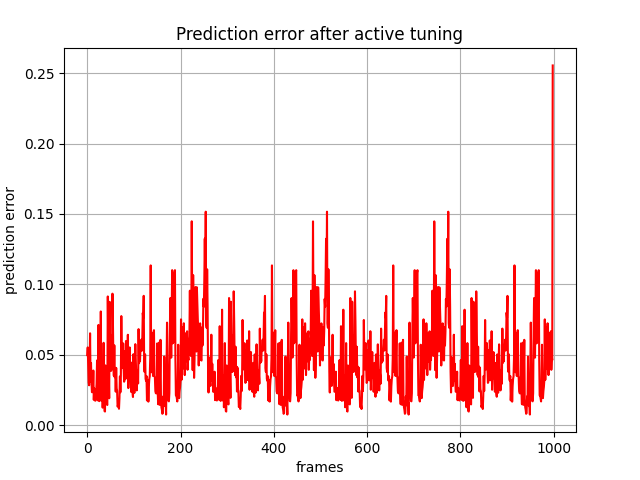

Source data for this figure (header and first rows):
, 0
0, 0.04975
1, 0.05523
2, 0.0428
3, 0.03021
4, 0.02833
5, 0.03808
6, 0.06525
7, 0.03102
8, 0.04416
9, 0.03113
10, 0.02341
11, 0.02343
12, 0.02661
13, 0.03881
14, 0.01797
15, 0.02603
16, 0.02097
17, 0.01736
18, 0.01759
19, 0.02323
20, 0.02942
21, 0.04599
22, 0.02113
23, 0.01755
24, 0.07118
25, 0.02214
26, 0.01706
27, 0.05782
28, 0.02172
29, 0.08076
30, 0.01758
31, 0.03299
32, 0.03427
33, 0.01243
34, 0.02635
35, 0.0585
36, 0.02611
37, 0.009976
38, 0.009676
39, 0.04244
40, 0.01614
41, 0.02064
42, 0.01484
43, 0.01432
44, 0.09142
45, 0.05599
46, 0.03535
47, 0.0191
48, 0.08758
49, 0.05414
50, 0.06392
51, 0.03855
52, 0.03983
53, 0.04771
54, 0.09339
55, 0.07329
56, 0.04444
57, 0.03513
58, 0.05671
59, 0.03403
... 939 more rows
